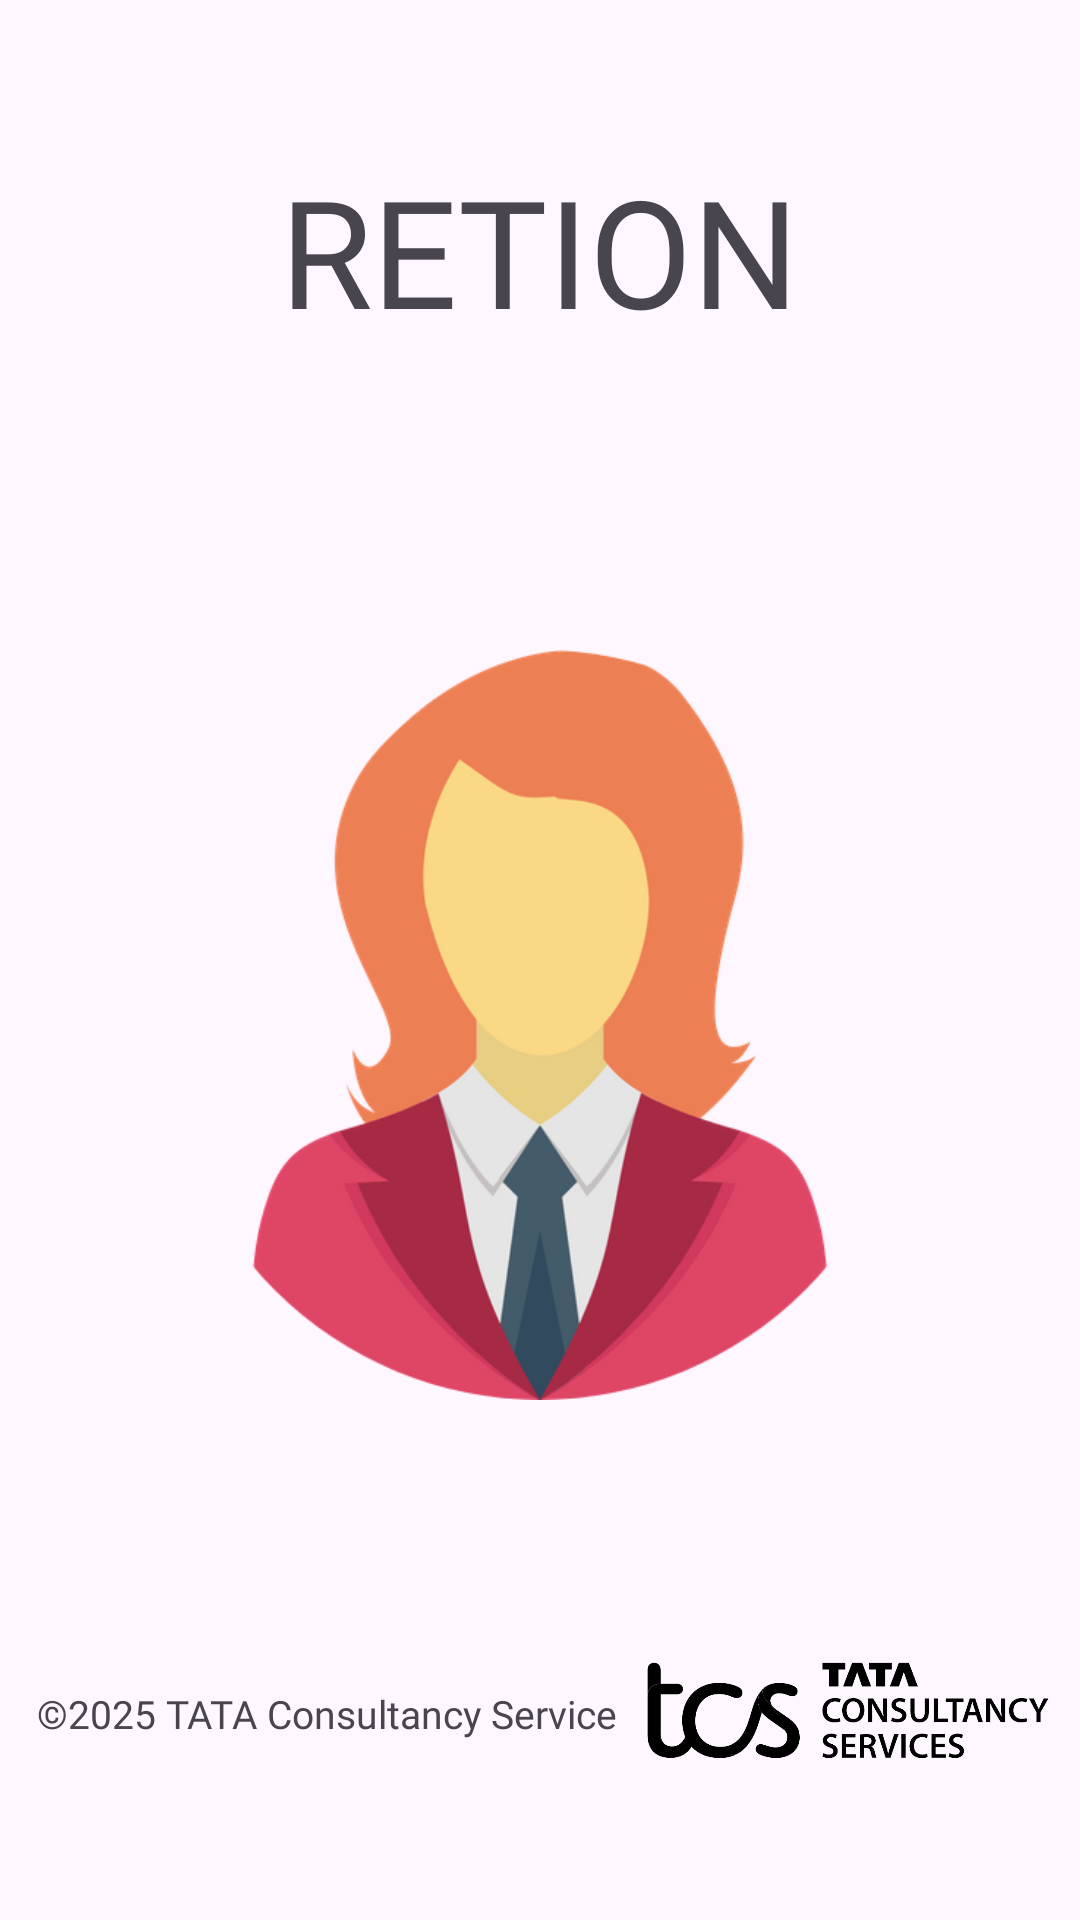

Write the Android layout XML for this screen, with the resource values it uses.
<!-- AndroidManifest.xml: application theme Theme.DressMeUp -->
<!-- res/layout/splash_screen.xml -->
<?xml version="1.0" encoding="utf-8"?>
<androidx.constraintlayout.widget.ConstraintLayout xmlns:android="http://schemas.android.com/apk/res/android"
    xmlns:app="http://schemas.android.com/apk/res-auto"
    xmlns:tools="http://schemas.android.com/tools"
    android:id="@+id/main"
    android:layout_width="match_parent"
    android:layout_height="match_parent"
    tools:context=".SplashActivity">

    <TextView
        android:layout_width="wrap_content"
        android:layout_height="wrap_content"
        android:text="RETION"
        android:id="@+id/retion_header"
        android:layout_marginTop="50dp"
        android:textSize="50sp"
        android:fontFamily="@font/montserrat_bold"
        app:layout_constraintEnd_toEndOf="parent"
        app:layout_constraintStart_toStartOf="parent"
        app:layout_constraintTop_toTopOf="parent" />
    <ImageView
        android:layout_width="250dp"
        android:layout_height="250dp"
        android:layout_marginTop="100dp"
        android:id="@+id/splash_image"
        android:src="@drawable/cropped_image"
        app:layout_constraintTop_toBottomOf="@id/retion_header"
        app:layout_constraintLeft_toLeftOf="parent"
        app:layout_constraintRight_toRightOf="parent"/>
    <TextView
        android:layout_width="wrap_content"
        android:layout_height="wrap_content"
        android:layout_marginBottom="60dp"
        android:paddingStart="10dp"
        android:text="©2025 TATA Consultancy Service"
        android:id="@+id/footer_text"
        android:textSize="13sp"
        android:fontFamily="@font/montserrat_bold"
        app:layout_constraintEnd_toStartOf="@id/splash_footer_logo"
        app:layout_constraintStart_toStartOf="parent"
        app:layout_constraintBottom_toBottomOf="parent" />
    <ImageView
        android:layout_marginBottom="20sp"
        android:layout_width="150dp"
        android:layout_height="100dp"
        android:id="@+id/splash_footer_logo"
        android:src="@drawable/tcs_logo"
        app:layout_constraintBottom_toBottomOf="parent"
        app:layout_constraintLeft_toRightOf="@id/footer_text"
        app:layout_constraintRight_toRightOf="parent" />

</androidx.constraintlayout.widget.ConstraintLayout>
<!-- resources referenced by this layout -->
<resources>
  <!-- drawable cropped_image: png bitmap (drawable, 68813 bytes) -->
  <!-- drawable tcs_logo: png bitmap (drawable, 21598 bytes) -->
  <style name="Theme.DressMeUp" parent="Base.Theme.DressMeUp" />
  <style name="Base.Theme.DressMeUp" parent="Theme.Material3.Light.NoActionBar">
          
          
      </style>
</resources>
